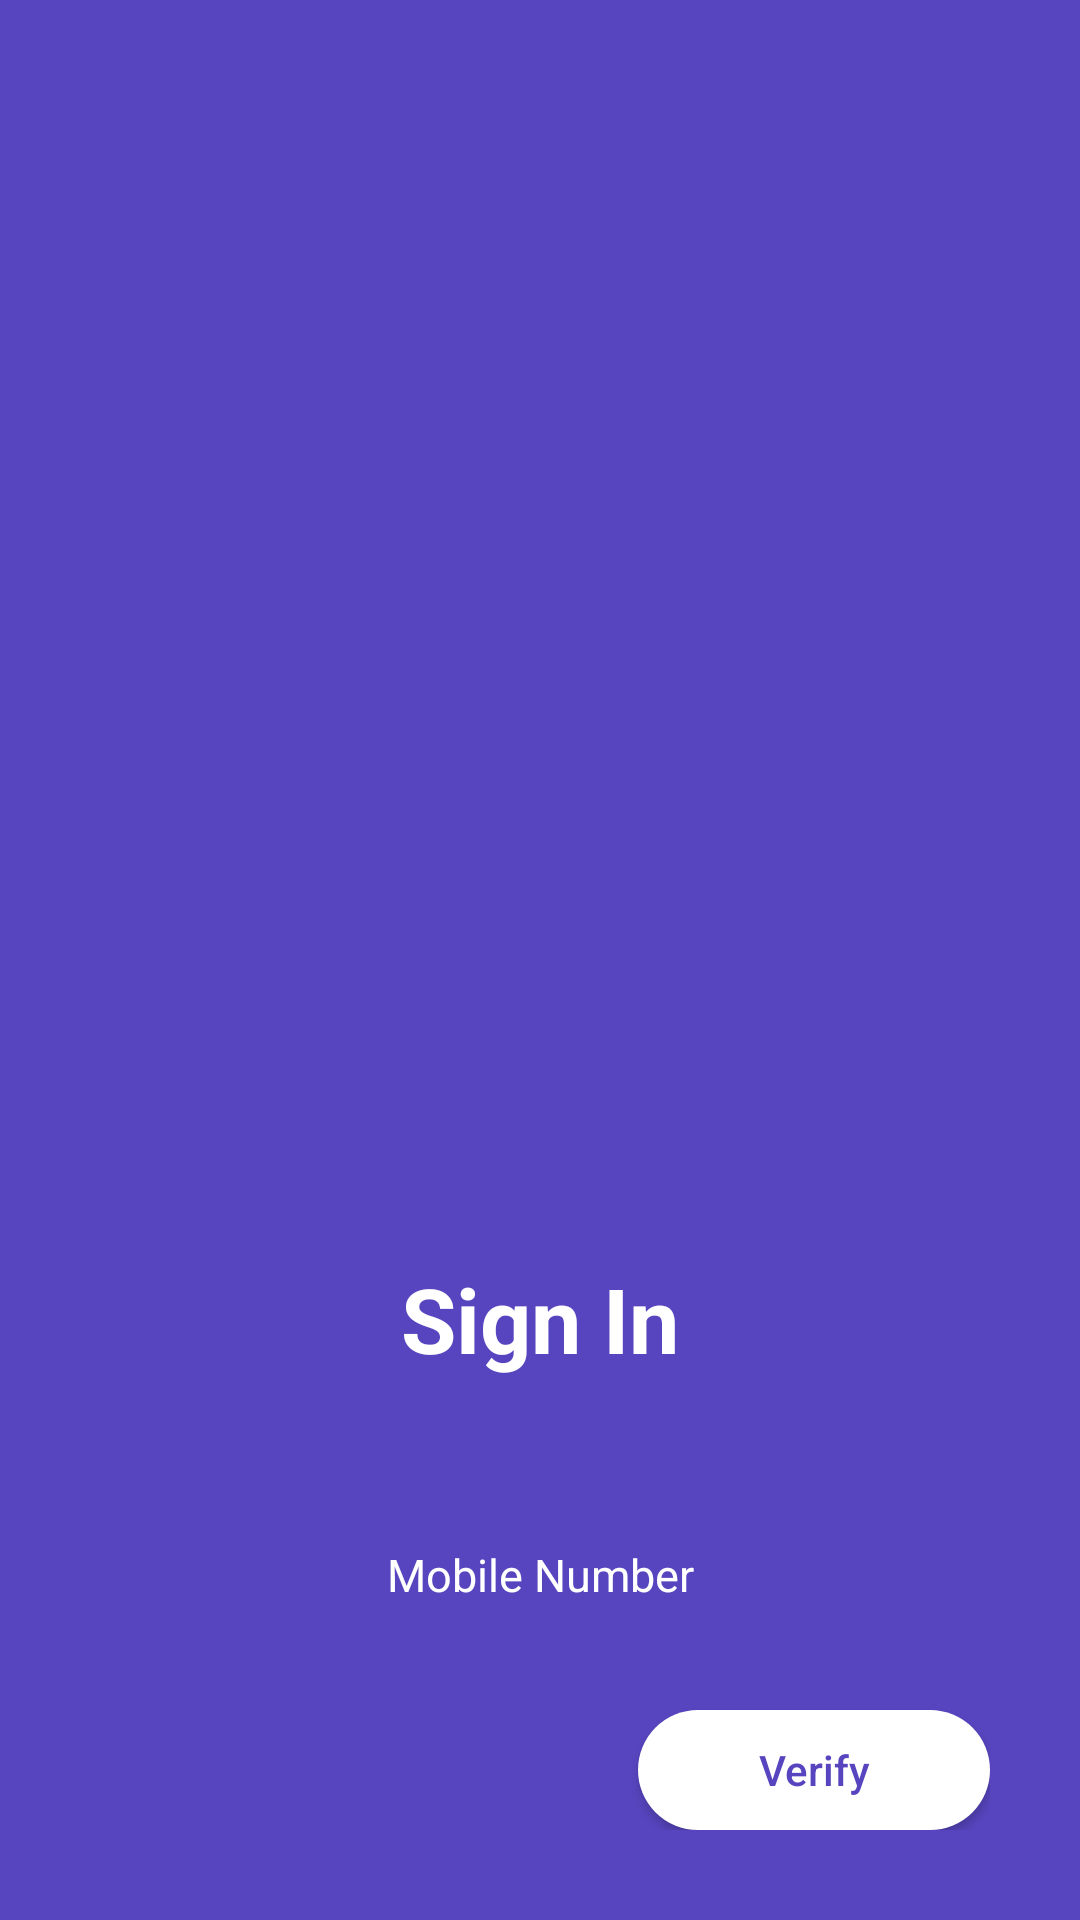

Reconstruct the res/layout file that produces this screen, plus the resources it refers to.
<!-- AndroidManifest.xml: application theme AppTheme -->
<!-- res/layout/activity_police_sign_in.xml -->
<?xml version="1.0" encoding="utf-8"?>
<LinearLayout xmlns:android="http://schemas.android.com/apk/res/android"
    android:layout_width="match_parent"
    android:layout_height="match_parent"
    android:background="@color/colorPrimary"
    android:gravity="center_horizontal|bottom"
    android:orientation="vertical">

    <ImageView
        android:id="@+id/imglogo"
        android:layout_width="match_parent"
        android:layout_height="0dp"
        android:layout_weight="1"
        android:scaleType="centerInside"
        android:src="@mipmap/ic_launcher" />


    <LinearLayout
        android:layout_width="match_parent"
        android:layout_height="wrap_content"
        android:gravity="center"
        android:layout_margin="30dp"
        android:orientation="vertical">

        <TextView
            android:id="@+id/textView"
            android:layout_width="match_parent"
            android:layout_height="wrap_content"
            android:layout_marginBottom="40dp"
            android:gravity="center"
            android:text="Sign In"
            android:textColor="@android:color/white"
            android:textSize="30sp"
            android:textStyle="bold" />

        <EditText
            android:id="@+id/et_mobile"
            android:layout_width="match_parent"
            android:layout_height="wrap_content"
            android:background="@drawable/et_shape"
            android:gravity="center"
            android:hint="Mobile Number"
            android:imeOptions="actionDone"
            android:inputType="phone"
            android:maxLength="10"
            android:padding="15dp"
            android:textColor="@android:color/white"
            android:textColorHint="@android:color/white"
            android:textSize="15sp" />

        <Button
            android:id="@+id/btn_verify"
            android:layout_width="wrap_content"
            android:layout_height="40dp"
            android:layout_marginTop="20dp"
            android:background="@drawable/button_white"
            android:paddingStart="40dp"
            android:paddingEnd="40dp"
            android:layout_gravity="end"
            android:text="Verify"
            android:textAllCaps="false"
            android:textColor="@color/colorPrimary" />

    </LinearLayout>

</LinearLayout>
<!-- resources referenced by this layout -->
<resources>
  <color name="colorPrimary">#5745BF</color>
  <!-- drawable button_white (drawable) -->
  <?xml version="1.0" encoding="utf-8"?>
  <shape xmlns:android="http://schemas.android.com/apk/res/android"
      android:shape="rectangle">
  
      <solid android:color="@android:color/white"/>
      <corners android:radius="20dp"/>
  
  </shape>
  <style name="AppTheme" parent="Theme.AppCompat.Light.DarkActionBar">
          
          <item name="colorPrimary">@color/colorPrimary</item>
          <item name="colorPrimaryDark">@color/colorPrimaryDark</item>
          <item name="colorAccent">@color/colorAccent</item>
  
          <item name="windowActionBar">false</item>
          <item name="windowNoTitle">true</item>
          <item name="android:windowFullscreen">true</item>
      </style>
  <color name="colorPrimaryDark">#3E26B1</color>
  <color name="colorAccent">#FFFFFF</color>
</resources>
